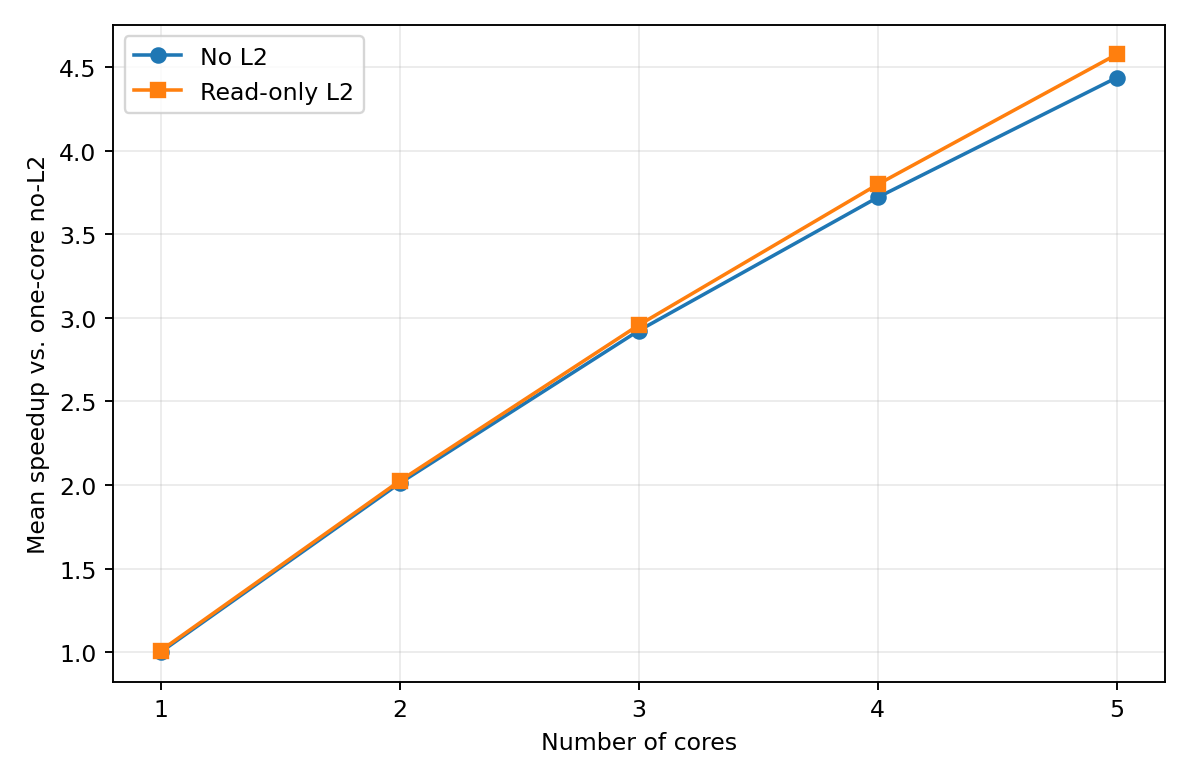

The file beside this chart, header and first rows:
cores, paired_cases, mean_no_l2_speedup, mean_cache_speedup
1, 100, 1, 1.009
2, 100, 2.011, 2.024
3, 100, 2.924, 2.957
4, 100, 3.722, 3.8
5, 100, 4.439, 4.578
